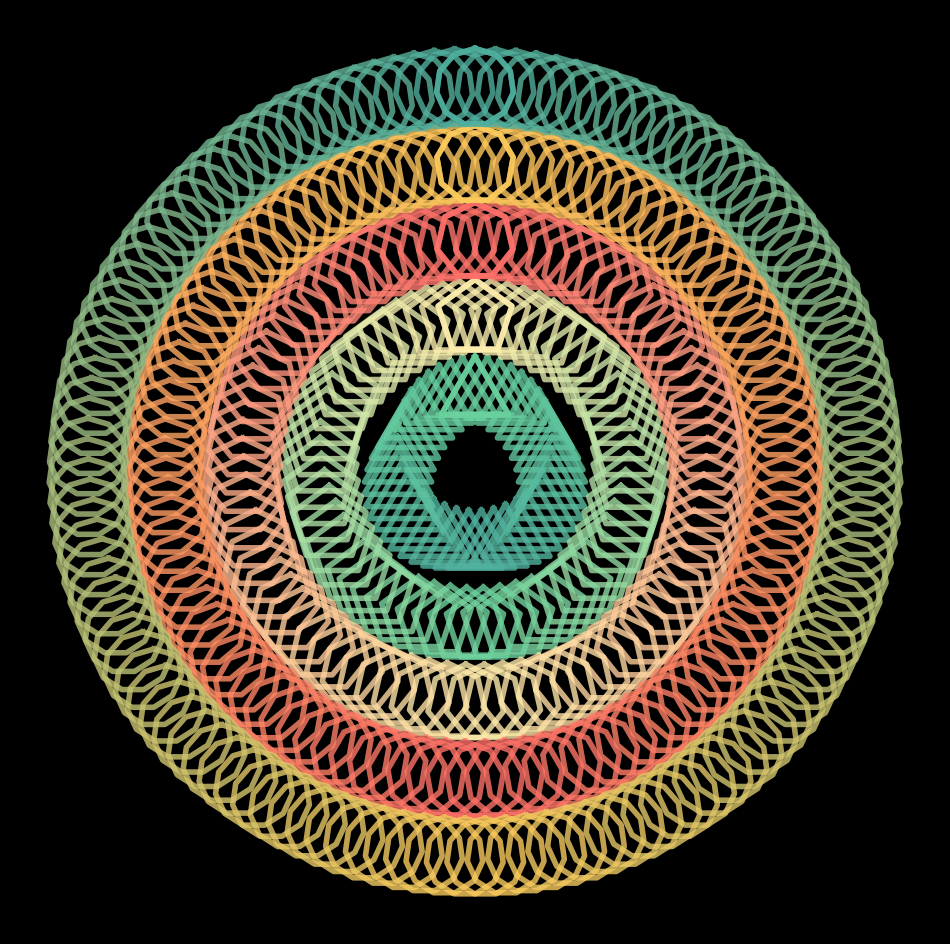

Python code for this plot: (Note: this script raises an exception after producing the figure.)
import matplotlib.pylab as plt
import numpy as np
from matplotlib.colors import LinearSegmentedColormap

path = '/mnt/c/Users/<user> Lopez/Pictures/RandomPlots/'

for i, d in enumerate(np.linspace(1, 3, 180)):
    plt.figure(figsize=(12, 12), facecolor='black', dpi=200)
    plt.axis('off')
    ending_color = ['#6ad29e', '#ffeead', '#ff6f69', '#ffcc5c', '#4fb09f']
    for r in [4, 6, 8, 10, 12]:
        cmap = LinearSegmentedColormap.from_list(
            "",
            [
                ending_color[int(r / 2) - 2],
                ending_color[int(r / 2) - 3],
                ending_color[int(r / 2) - 2],
            ],
            100,
        )
        for theta in np.linspace(0, 2 * np.pi, r * 10):
            x = np.cos(np.linspace(0, 2 * np.pi, r)) + (r - 2) * np.cos(theta * d)
            y = np.sin(np.linspace(0, 2 * np.pi, r)) + (r - 2) * np.sin(theta)
            plt.plot(y, x, color=cmap(theta / (2 * np.pi)), alpha=0.8, lw=4)
    plt.xlim(-12, 12)
    plt.ylim(-12, 12)
    plt.savefig(path + f'14122021/plot{i}.png', facecolor='black')
    plt.close()
